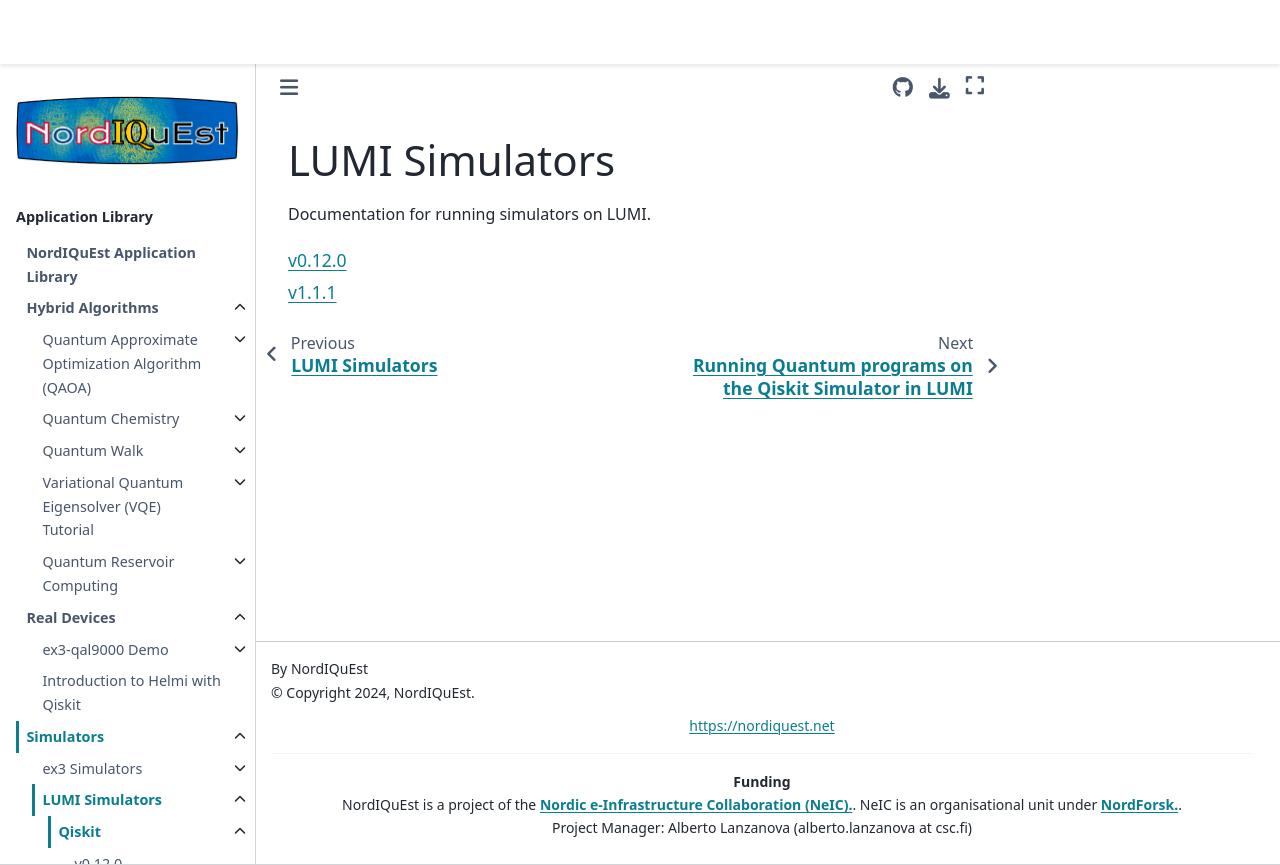

repository: NordIQuEst/application-library · page: simulators/lumi/qiskit/index.html · generator: sphinx

LUMI Simulators
==================

Documentation for running simulators on LUMI.

.. toctree::
   :maxdepth: 1

   v0.12.0 <v0.12.0/README.md>
   v1.1.1 <v1.1.1/README.md>
